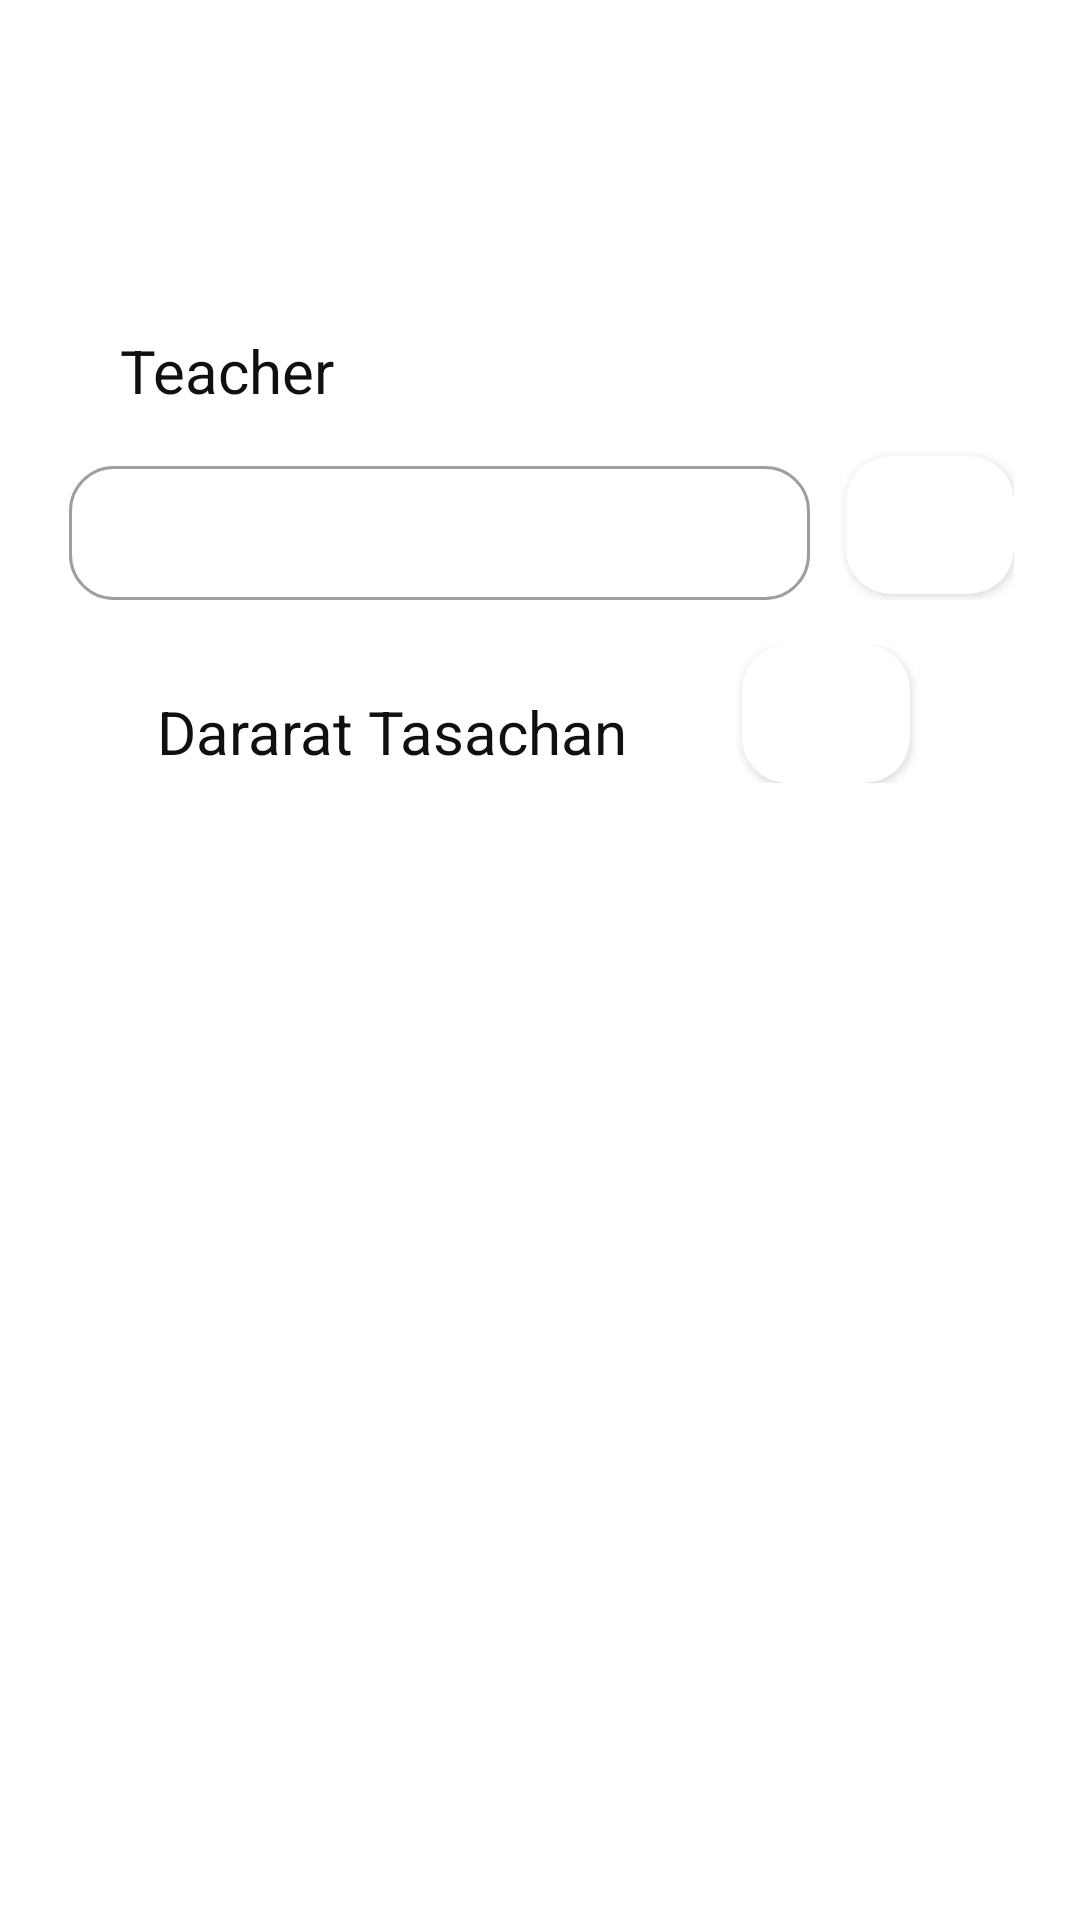

Layout XML and referenced resources for this Android screen:
<!-- AndroidManifest.xml: application theme Theme.KARIScore -->
<!-- res/layout/tchpeople.xml -->
<?xml version="1.0" encoding="utf-8"?>
<RelativeLayout xmlns:android="http://schemas.android.com/apk/res/android"
        xmlns:app="http://schemas.android.com/apk/res-auto"
        android:layout_width="match_parent"
        android:layout_height="wrap_content"
        android:layout_marginBottom="10dp">


    <TextView
        android:id="@+id/txtteacher"
        android:layout_width="wrap_content"
        android:layout_height="wrap_content"
        android:layout_marginLeft="40dp"
        android:layout_marginRight="28dp"
        android:paddingTop="110dp"
        android:text="Teacher"
        android:textColor="#101010"
        android:textSize="20sp" />
    <LinearLayout
        android:id="@+id/layout"
        android:layout_width="wrap_content"
        android:layout_height="wrap_content"
        android:orientation="horizontal"
        android:layout_marginTop="150dp"
        android:gravity="center"
        android:layout_centerHorizontal="true">

        <com.google.android.material.textfield.TextInputLayout
            style="@style/Widget.MaterialComponents.TextInputLayout.OutlinedBox"
            android:layout_width="250dp"
            android:layout_height="50dp"
            android:hint=" "
            android:paddingLeft="1dp"
            app:boxCornerRadiusBottomEnd="15dp"
            app:boxCornerRadiusBottomStart="15dp"
            app:boxCornerRadiusTopEnd="15dp"
            app:boxCornerRadiusTopStart="15dp">
            <com.google.android.material.textfield.TextInputEditText
                android:id="@+id/edtadd"
                android:layout_width="247dp"
                android:layout_height="wrap_content"
                android:inputType="text"
                android:textSize="20sp" />
        </com.google.android.material.textfield.TextInputLayout>

        <androidx.cardview.widget.CardView
            android:layout_width="56dp"
            android:layout_height="46dp"
            app:cardCornerRadius="15dp"
            android:layout_marginLeft="10dp">

            <ImageButton
                android:layout_width="56dp"
                android:layout_height="wrap_content"
                android:onClick="clickSearch"
                android:textSize="20sp"
                android:background="#312E5F"
                android:src="@drawable/person_foreground"
                android:bottomLeftRadius="7dp"
                android:bottomRightRadius="7dp"
                android:topLeftRadius="7dp"
                android:topRightRadius="7dp">
            </ImageButton>

        </androidx.cardview.widget.CardView>
    </LinearLayout>


    <LinearLayout
        android:layout_width="match_parent"
        android:layout_height="wrap_content"
        android:gravity="center_vertical"
        android:orientation="horizontal"
        android:layout_centerHorizontal="true"
        android:layout_below="@+id/layout"
        android:layout_marginTop="15dp"
        android:layout_marginLeft="25dp">

        <TextView
            android:id="@+id/stdName"
            android:layout_width="wrap_content"
            android:layout_height="wrap_content"
            android:layout_marginLeft="40dp"
            android:layout_marginRight="28dp"
            android:paddingTop="12dp"
            android:text="Dararat Tasachan"
            android:textColor="#101010"
            android:textSize="20sp" />

        <androidx.cardview.widget.CardView
            android:layout_width="56dp"
            android:layout_height="46dp"
            app:cardCornerRadius="15dp"
            android:layout_marginLeft="10dp">

            <ImageButton
                android:layout_width="56dp"
                android:layout_height="wrap_content"
                android:onClick="clickSearch"
                android:textSize="20sp"
                android:background="#9575CD"
                android:src="@drawable/bin_foreground"
                android:bottomLeftRadius="7dp"
                android:bottomRightRadius="7dp"
                android:topLeftRadius="7dp"
                android:topRightRadius="7dp">
            </ImageButton>

        </androidx.cardview.widget.CardView>
    </LinearLayout>

    // // //





</RelativeLayout>
<!-- resources referenced by this layout -->
<resources>
  <style name="Theme.KARIScore" parent="Theme.MaterialComponents.DayNight.NoActionBar">
          
          <item name="colorPrimary">@color/purple_500</item>
          <item name="colorPrimaryVariant">@color/purple_700</item>
          <item name="colorOnPrimary">@color/white</item>
          
          <item name="colorSecondary">@color/teal_200</item>
          <item name="colorSecondaryVariant">@color/teal_700</item>
          <item name="colorOnSecondary">@color/black</item>
          
          <item name="android:statusBarColor">?attr/colorPrimaryVariant</item>
          
      </style>
  <color name="purple_500">#FF6200EE</color>
  <color name="purple_700">#FF3700B3</color>
  <color name="white">#FFFFFFFF</color>
  <color name="teal_200">#FF03DAC5</color>
  <color name="teal_700">#FF018786</color>
  <color name="black">#FF000000</color>
</resources>
